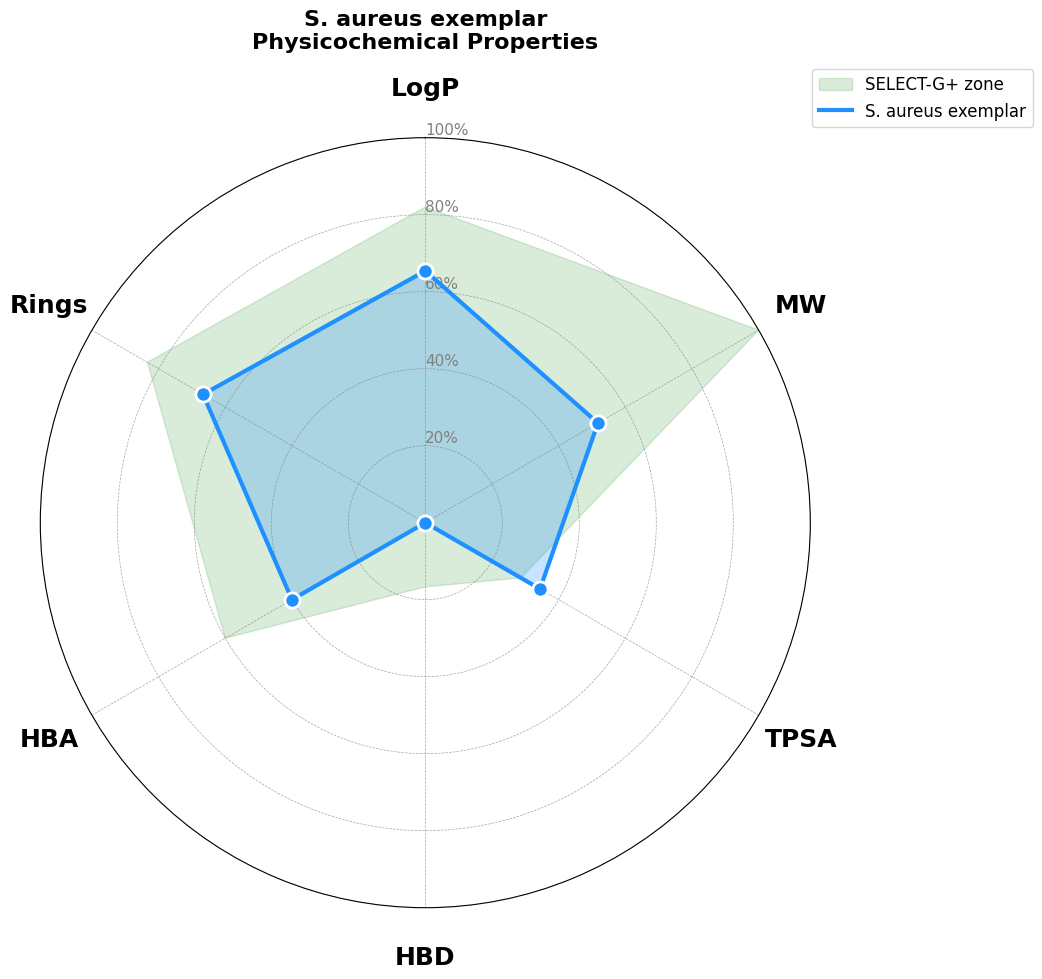
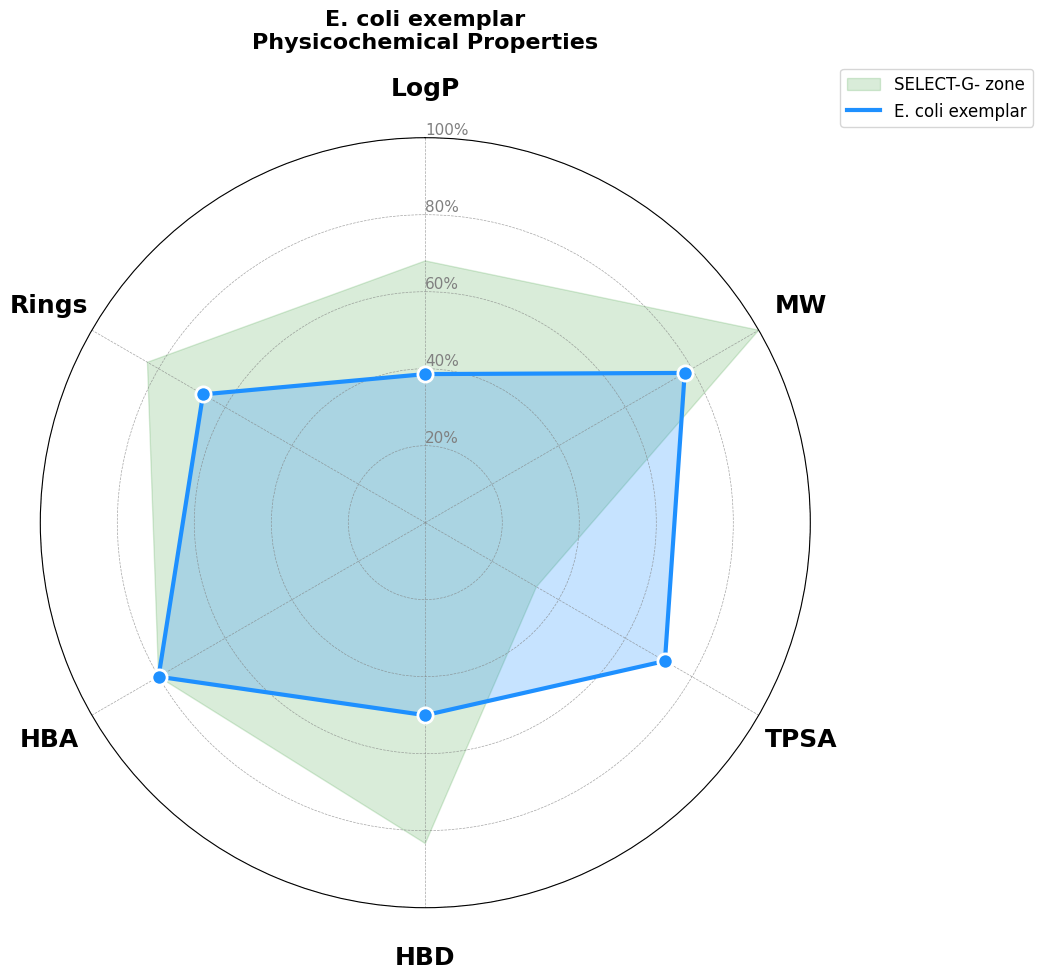
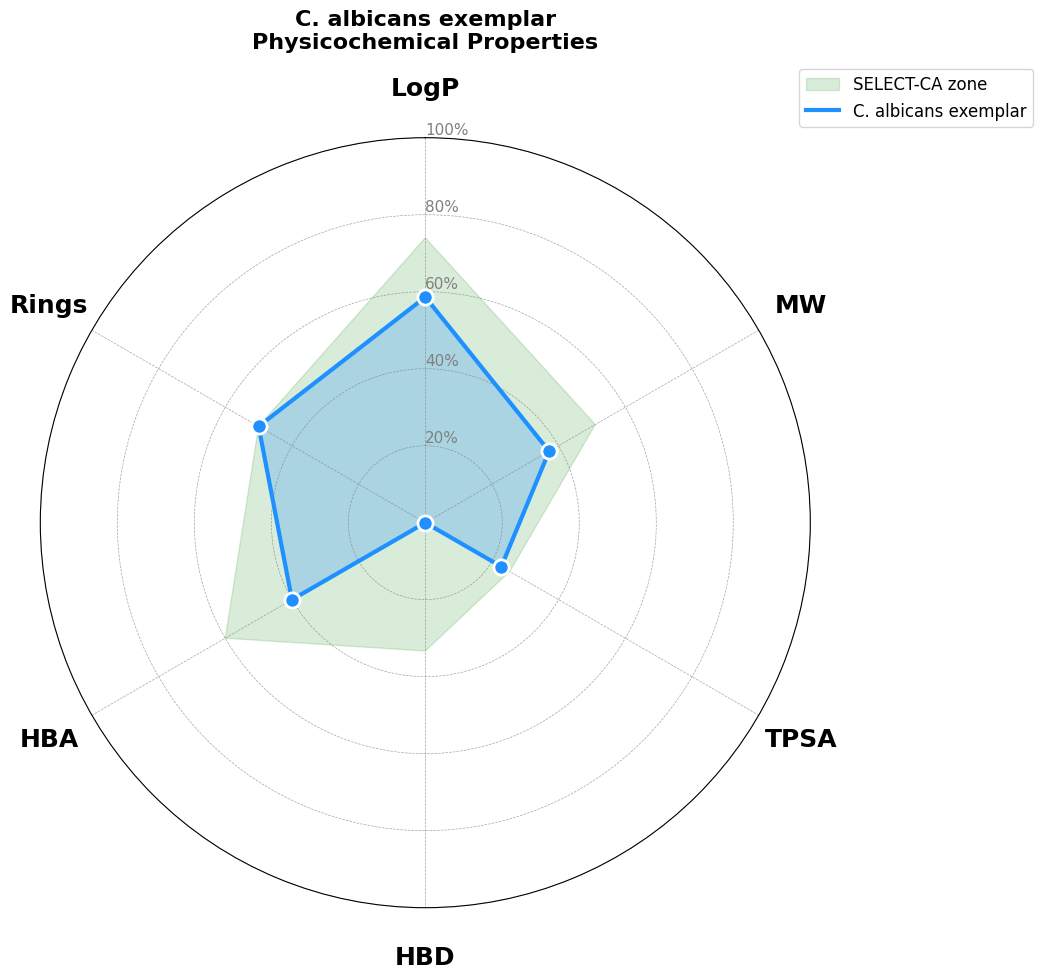

These figures' Python source, in order:
import matplotlib.pyplot as plt
import matplotlib
import numpy as np
from math import pi

# Set Arial font for publication quality
matplotlib.rcParams['font.family'] = 'Arial'
matplotlib.rcParams['font.size'] = 18

# Compound data
compounds = {
    'S aureus': {
        'name': 'S. aureus exemplar',
        'select_type': 'SELECT-G+',
        'measured': {
            'MW': 305.3,
            'LogP': 3.27,
            'TPSA': 51.6,
            'HBD': 0,
            'HBA': 4,
            'Rings': 4
        }
    },
    'E coli': {
        'name': 'E. coli exemplar',
        'select_type': 'SELECT-G-',
        'measured': {
            'MW': 383.4,
            'LogP': 1.93,
            'TPSA': 107.8,
            'HBD': 3,
            'HBA': 8,
            'Rings': 4
        }
    },
    'C albicans': {
        'name': 'C. albicans exemplar',
        'select_type': 'SELECT-CA',
        'measured': {
            'MW': 261.4,
            'LogP': 2.93,
            'TPSA': 34.2,
            'HBD': 0,
            'HBA': 4,
            'Rings': 3
        }
    }
}

# SELECT zone definitions for radar plot
SELECT_ZONES = {
    'SELECT-G+': {
        'LogP': (1.9, 4.1),
        'MW': (200, 450),
        'TPSA': (17, 43),
        'HBD': (0, 1),
        'HBA': (2, 6),
        'Rings': (2, 5)
    },
    'SELECT-G-': {
        'LogP': (1.3, 3.4),
        'MW': (200, 450),
        'TPSA': (25, 50),
        'HBD': (3, 5),
        'HBA': (4, 8),
        'Rings': (2, 5)
    },
    'SELECT-CA': {
        'LogP': (1.7, 3.7),
        'MW': (207, 303),
        'TPSA': (34, 38),
        'HBD': (0, 2),
        'HBA': (2, 6),
        'Rings': (3, 3)
    }
}

# Property ranges for normalization
PROPERTY_RANGES = {
    'LogP': (0, 5),
    'MW': (150, 450),
    'TPSA': (0, 150),
    'HBD': (0, 6),
    'HBA': (0, 10),
    'Rings': (0, 6)
}

def normalize_value(value, prop_name):
    """Normalize property value to 0-1 range"""
    min_val, max_val = PROPERTY_RANGES[prop_name]
    normalized = (value - min_val) / (max_val - min_val)
    return max(0, min(1, normalized))  # Clamp to [0, 1]

def get_select_zone_polygon(select_type):
    """Generate normalized polygon coordinates for SELECT zone"""
    categories = ['LogP', 'MW', 'TPSA', 'HBD', 'HBA', 'Rings']
    zone_def = SELECT_ZONES[select_type]

    # For polygon, we need vertices at each axis
    # We'll take the max value from the range to define the zone boundary
    values = []
    for cat in categories:
        if cat in zone_def:
            _, max_range = zone_def[cat]
            normalized = normalize_value(max_range, cat)
        else:
            normalized = 0.7  # Default if not specified
        values.append(normalized)

    return values

def create_standalone_radar_plot(compound_key, compound_data):
    """Create standalone radar plot for a single compound"""
    categories = ['LogP', 'MW', 'TPSA', 'HBD', 'HBA', 'Rings']
    N = len(categories)

    # Compute angles for each axis
    angles = [n / float(N) * 2 * pi for n in range(N)]
    angles += angles[:1]  # Complete the circle

    # Create figure
    fig, ax = plt.subplots(figsize=(10, 10), subplot_kw=dict(projection='polar'))

    # Setup polar plot
    ax.set_theta_offset(pi / 2)
    ax.set_theta_direction(-1)

    # Draw axis lines and labels - Arial size 18
    ax.set_xticks(angles[:-1])
    ax.set_xticklabels(categories, size=18, weight='bold', fontfamily='Arial')
    ax.tick_params(axis='x', pad=25)

    # Draw ylabels
    ax.set_rlabel_position(0)
    ax.set_ylim(0, 1)
    ax.set_yticks([0.2, 0.4, 0.6, 0.8, 1.0])
    ax.set_yticklabels(['20%', '40%', '60%', '80%', '100%'], size=11, color='gray')

    # Add gridlines
    ax.grid(True, linestyle='--', linewidth=0.5, color='gray', alpha=0.7)

    # Plot SELECT zone as shaded region (no dashed line to avoid confusion)
    select_type = compound_data['select_type']
    zone_values = get_select_zone_polygon(select_type)
    zone_values += zone_values[:1]  # Complete the circle
    ax.fill(angles, zone_values, color='green', alpha=0.15, label=f'{select_type} zone')

    # Plot compound values
    values = []
    for cat in categories:
        prop_value = compound_data['measured'][cat]
        normalized = normalize_value(prop_value, cat)
        values.append(normalized)

    values += values[:1]  # Complete the circle

    # Use uniform blue color
    ax.plot(angles, values, color='#1E90FF', linewidth=3, label=compound_data['name'])
    ax.fill(angles, values, color='#1E90FF', alpha=0.25)
    ax.scatter(angles[:-1], values[:-1], color='#1E90FF', s=120, zorder=5, edgecolor='white', linewidth=2)

    # Add legend
    ax.legend(loc='upper right', bbox_to_anchor=(1.3, 1.1), frameon=True, fontsize=12)

    # Add title
    plt.title(f"{compound_data['name']}\nPhysicochemical Properties",
              size=16, weight='bold', pad=20)

    # Save figure
    output_filename = f"{compound_key} radar plot.png"
    plt.savefig(output_filename, dpi=300, bbox_inches='tight', facecolor='white')
    print(f"Generated: {output_filename}")

    plt.close()

def main():
    """Generate standalone radar plots for all compounds"""
    print("=" * 80)
    print("Generating Standalone Radar Plots")
    print("=" * 80)

    for compound_key, compound_data in compounds.items():
        print(f"\nProcessing {compound_key}...")
        create_standalone_radar_plot(compound_key, compound_data)

    print("\n" + "=" * 80)
    print("COMPLETE! Generated files:")
    for compound_key in compounds.keys():
        print(f"  - {compound_key} radar plot.png")
    print("=" * 80)

if __name__ == "__main__":
    main()
